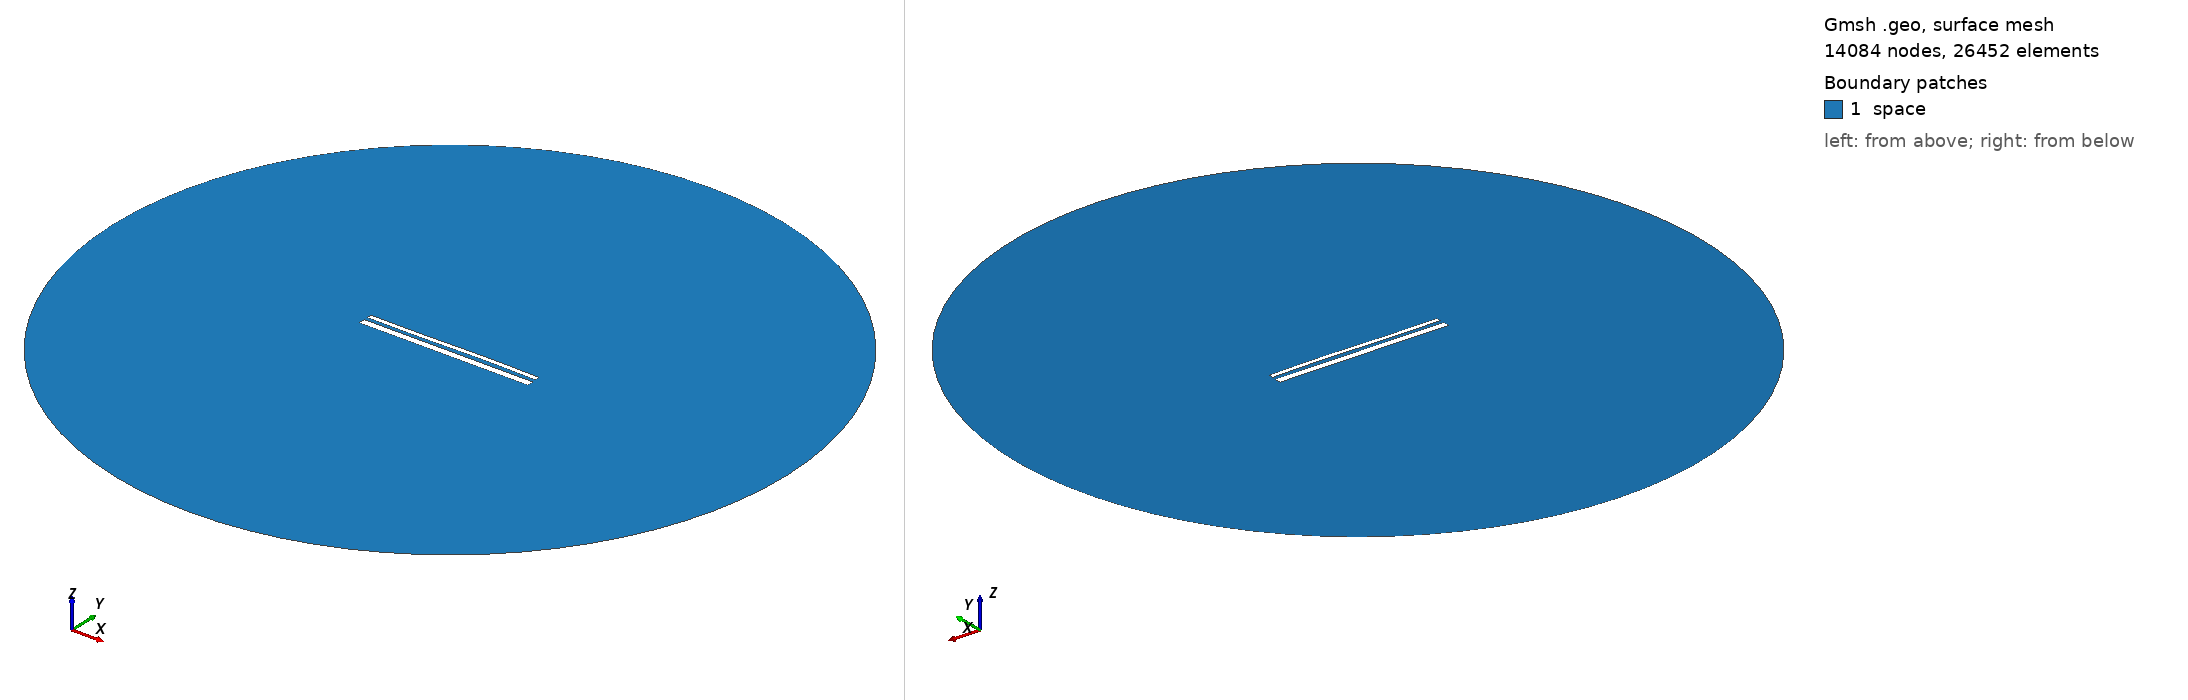

Gmsh geometry script, surface-meshed: 14084 nodes, 26452 surface elements. Boundary patches (legend numbers): 1 space. Left view from above one corner, right view from below the opposite corner. Legend entries are the model's physical surfaces. The drawing asked Gmsh for element sizes between 1% and 20% of the model's largest extent; the script's own settings can give other sizes.

=== 13703.geo (drawn) ===
//---------------------------------------
// Geometry kernel
//---------------------------------------

SetFactory("OpenCASCADE");



//---------------------------------------
// Parameters of the geometry
//---------------------------------------

// Overetch of the upper plate
overetch = 0.5;

// Distance between the plates
distance = 1.75;

// Discretization over the x axis (for the deformation)
nx = 50; 

// Length of the plate
L = 100 - overetch; 

// Number of modes
n = 4; 

// 1st mode coefficient
coeff(1) = 0.15;
beta(1) = 0.596864 * 3.1415926535 / L;

// 2nd mode coefficient
coeff(2) = 0.07499999999999998;
beta(2) = 1.49418 * 3.1415926535 / L;

// 3rd mode coefficient
coeff(3) = -0.15;
beta(3) = 2.50025 * 3.1415926535 / L;

// 4th mode coefficient
coeff(4) = 0.0;
beta(4) = 3.49999 * 3.1415926535 / L;



//---------------------------------------
// Upper plate (deformed rectangle)
//---------------------------------------

// Coordiantes of the upper plate
xmin = -50;
xmax = 50 - overetch;

// Height of the upper plate
yheight = 4 - 2 * overetch;

// Indexes of the points
UpperID[] = {};
LowerID[] = {};
LeftID[] = {};
RightID[] = {};

// Point index
p = 1;

// Horizontal edges
For i In {1:nx}
    x = xmin + (i-1)*(xmax - xmin)/(nx-1);

    y_bottom = distance / 2 + overetch;
    For j In {1:n}
        C = (Cosh(beta(j)*L) + Cos(beta(j)*L)) / (Sinh(beta(j)*L) + Sin(beta(j)*L));
        y_bottom  = y_bottom + coeff(j) * (Cosh(beta(j)*(x+50)) - Cos(beta(j)*(x+50)) - C * (Sinh(beta(j)*(x+50)) - Sin(beta(j)*(x+50))));
    EndFor

    y_top = y_bottom + yheight;

    Point(p) = {x, y_top, 0, 1.0};
    UpperID[i] = p;
    p = p + 1;

    Point(p) = {x, y_bottom, 0, 1.0};
    LowerID[i] = p;
    p = p + 1;
EndFor

// Create point lists
UpperPts[] = {}; LowerPts[] = {};
For i In {1:nx}
  UpperPts[] += {UpperID[i]};
  LowerPts[] += {LowerID[i]};
EndFor

// Build splines
Spline(1) = {UpperPts[]};
Spline(2) = {LowerPts[]};
Line(3) = {LowerPts[nx-1], UpperPts[nx-1]};
Line(4) = {LowerPts[0], UpperPts[0]};

// Build the plane surface
Curve Loop(1) = {2, 3, -1, -4};
Plane Surface(1) = {1};



//---------------------------------------
// Lower plate (rectangle)
//---------------------------------------

// Vertices
Point(1001) = {-50, -1, 0, 1.0};
Point(1002) = { 50, -1, 0, 1.0};
Point(1003) = { 50,  -5, 0, 1.0};
Point(1004) = {-50,  -5, 0, 1.0};

// Edges
Line(5) = {1001, 1002};
Line(6) = {1002, 1003};
Line(7) = {1003, 1004};
Line(8) = {1004, 1001};

// Plane surface
Line Loop(2) = {5, 6, 7, 8};
Plane Surface(2) = {2}; 



//---------------------------------------
// Outer (fictious) boundary
//---------------------------------------

// Points
Point(1005) = {0, 0, 0};       // Center
Point(1006) = {200, 0, 0};     // Start point
Point(1007) = {0, 200, 0};     // 90 degrees
Point(1008) = {-200, 0, 0};    // 180 degrees
Point(1009) = {0, -200, 0};    // 270 degrees

// Circle arcs (each needs start, center, end)
Circle(9) = {1006, 1005, 1007};
Circle(10) = {1007, 1005, 1008};
Circle(11) = {1008, 1005, 1009};
Circle(12) = {1009, 1005, 1006};

// Plane surface for the entire domain
Curve Loop(3) = {9, 10, 11, 12};
Surface(3) = {3};

// Subtract the plates from the whole domain to obtain the actual domain where we want to solve the equations
BooleanDifference{ Surface{3}; Delete; }{ Surface{1}; Surface{2}; Delete; }




//---------------------------------------
// Transfinite Lines/Curves
//---------------------------------------

// Set the number of points on the boundaries
r = 7;

// Plates
Transfinite Curve {1, 2} = 50*r Using Progression 1;
Transfinite Curve {3, 4} = 2*r Using Progression 1;
Transfinite Line {5, 7} = 50*r Using Progression 1;
Transfinite Line {6, 8} = 2*r Using Progression 1;

// Outer boundary
Transfinite Line {9, 10, 11, 12} = 20 Using Progression 1;



//---------------------------------------
// Physical groups
//---------------------------------------                

// Physical curves (boundaries)
Physical Line("force_segment", 10) = {2};
Physical Line("upper_plate", 11) = {1, 3, 4};
Physical Line("lower_plate", 12) = {5, 6, 7, 8};
Physical Line("boundary", 20) = {9, 10, 11, 12};

// Physical Surfaces
Physical Surface("space", 30) = {3};



//---------------------------------------
// 6. Generate the Mesh
//---------------------------------------

// 2D mesh generation
Mesh 2;
